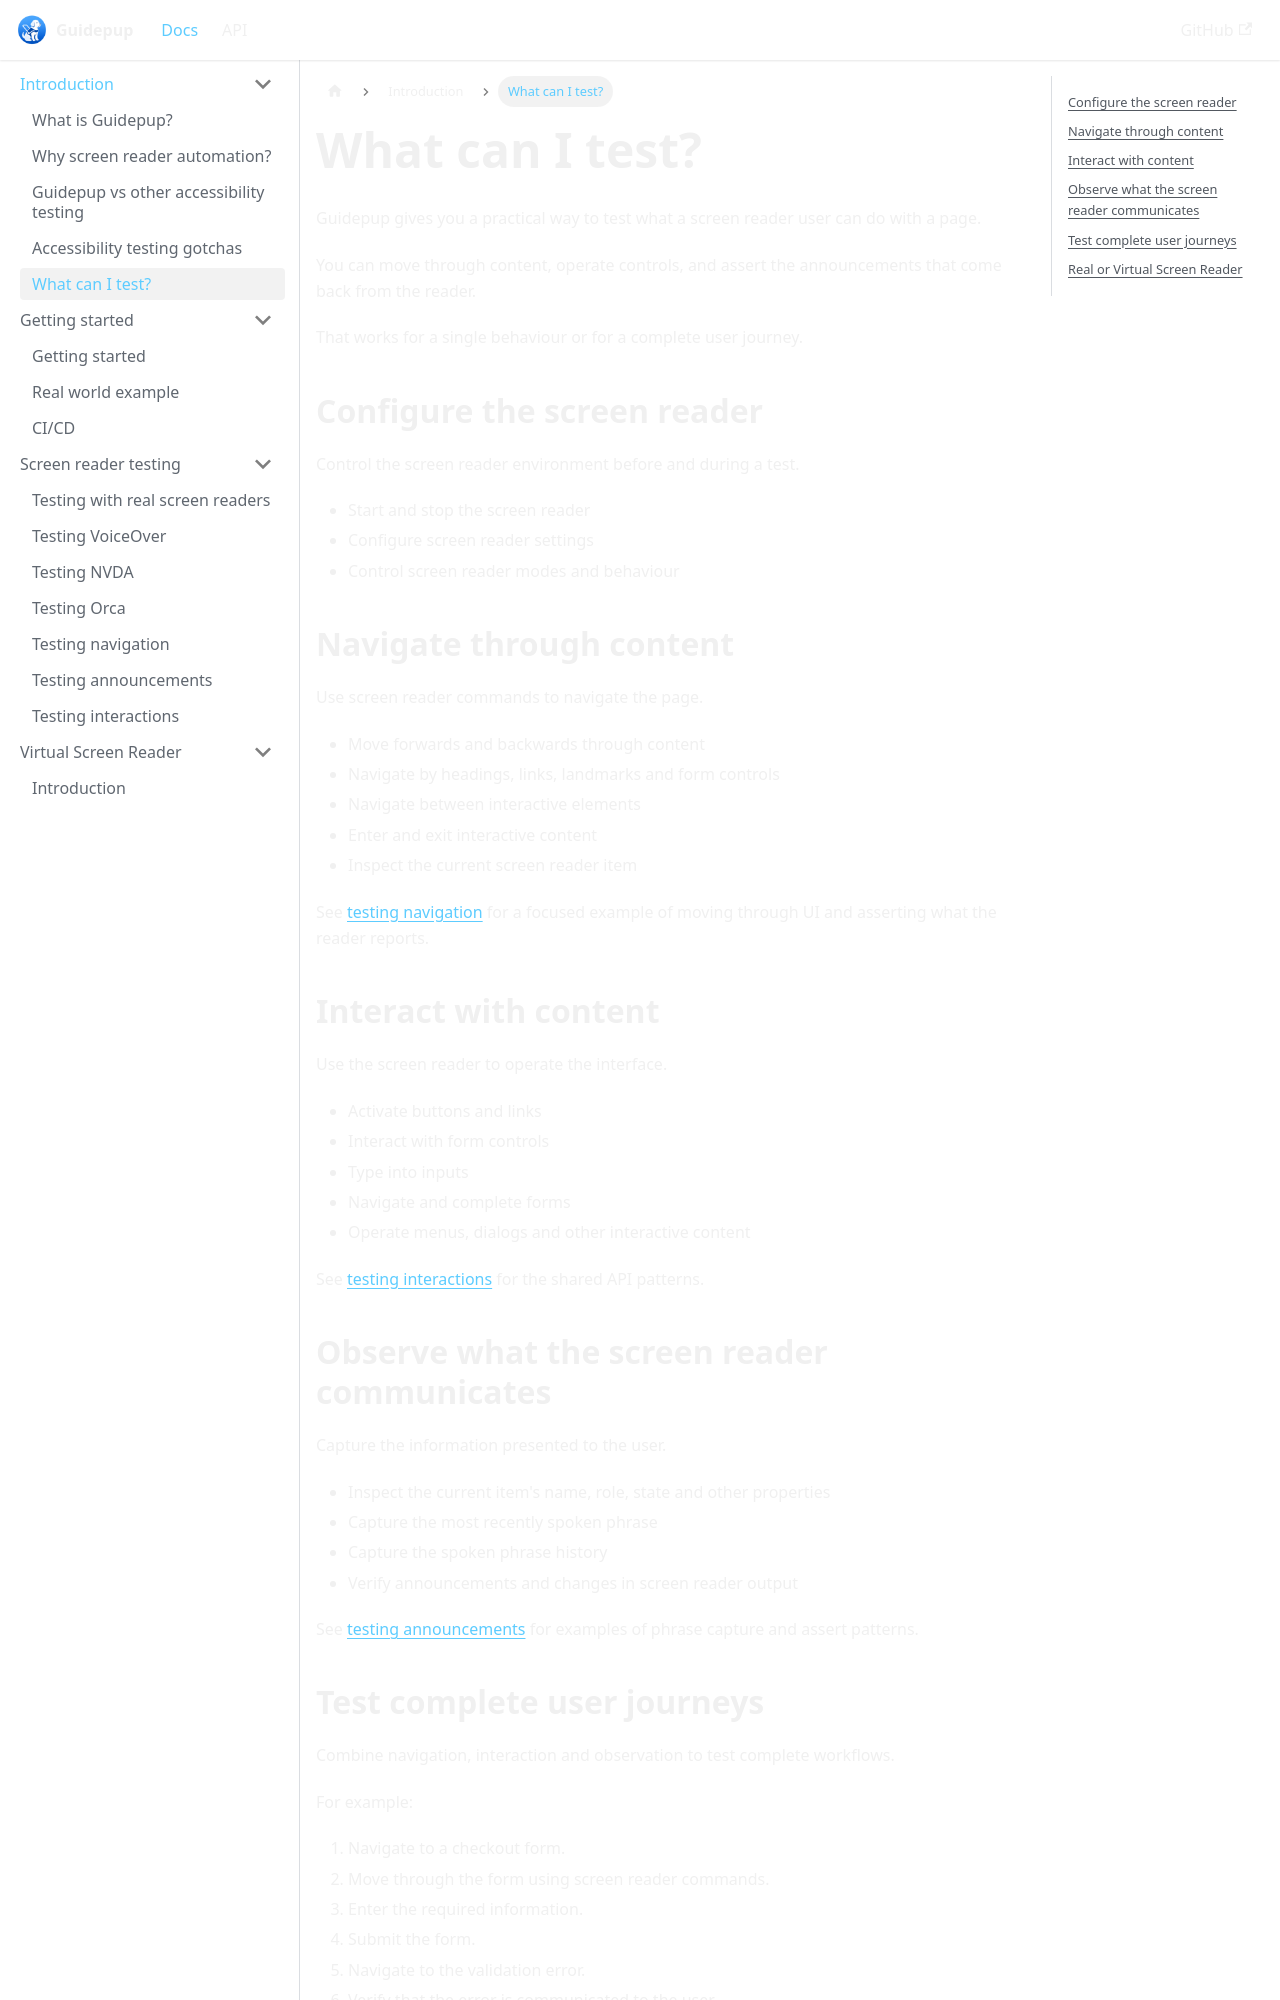

repository: guidepup/guidepup.dev · page: docs/introduction/what-can-i-test.html · generator: docusaurus

---
title: What can I test?
description: Explore the screen reader behaviours you can automate with Guidepup.
---

# What can I test?

Guidepup gives you a practical way to test what a screen reader user can do with a page.

You can move through content, operate controls, and assert the announcements that come back from the reader.

That works for a single behaviour or for a complete user journey.

## Configure the screen reader

Control the screen reader environment before and during a test.

- Start and stop the screen reader
- Configure screen reader settings
- Control screen reader modes and behaviour

## Navigate through content

Use screen reader commands to navigate the page.

- Move forwards and backwards through content
- Navigate by headings, links, landmarks and form controls
- Navigate between interactive elements
- Enter and exit interactive content
- Inspect the current screen reader item

See [testing navigation](../screen-reader-testing/testing-navigation) for a focused example of moving through UI and asserting what the reader reports.

## Interact with content

Use the screen reader to operate the interface.

- Activate buttons and links
- Interact with form controls
- Type into inputs
- Navigate and complete forms
- Operate menus, dialogs and other interactive content

See [testing interactions](../screen-reader-testing/testing-interactions) for the shared API patterns.

## Observe what the screen reader communicates

Capture the information presented to the user.

- Inspect the current item's name, role, state and other properties
- Capture the most recently spoken phrase
- Capture the spoken phrase history
- Verify announcements and changes in screen reader output

See [testing announcements](../screen-reader-testing/testing-announcements) for examples of phrase capture and assert patterns.
